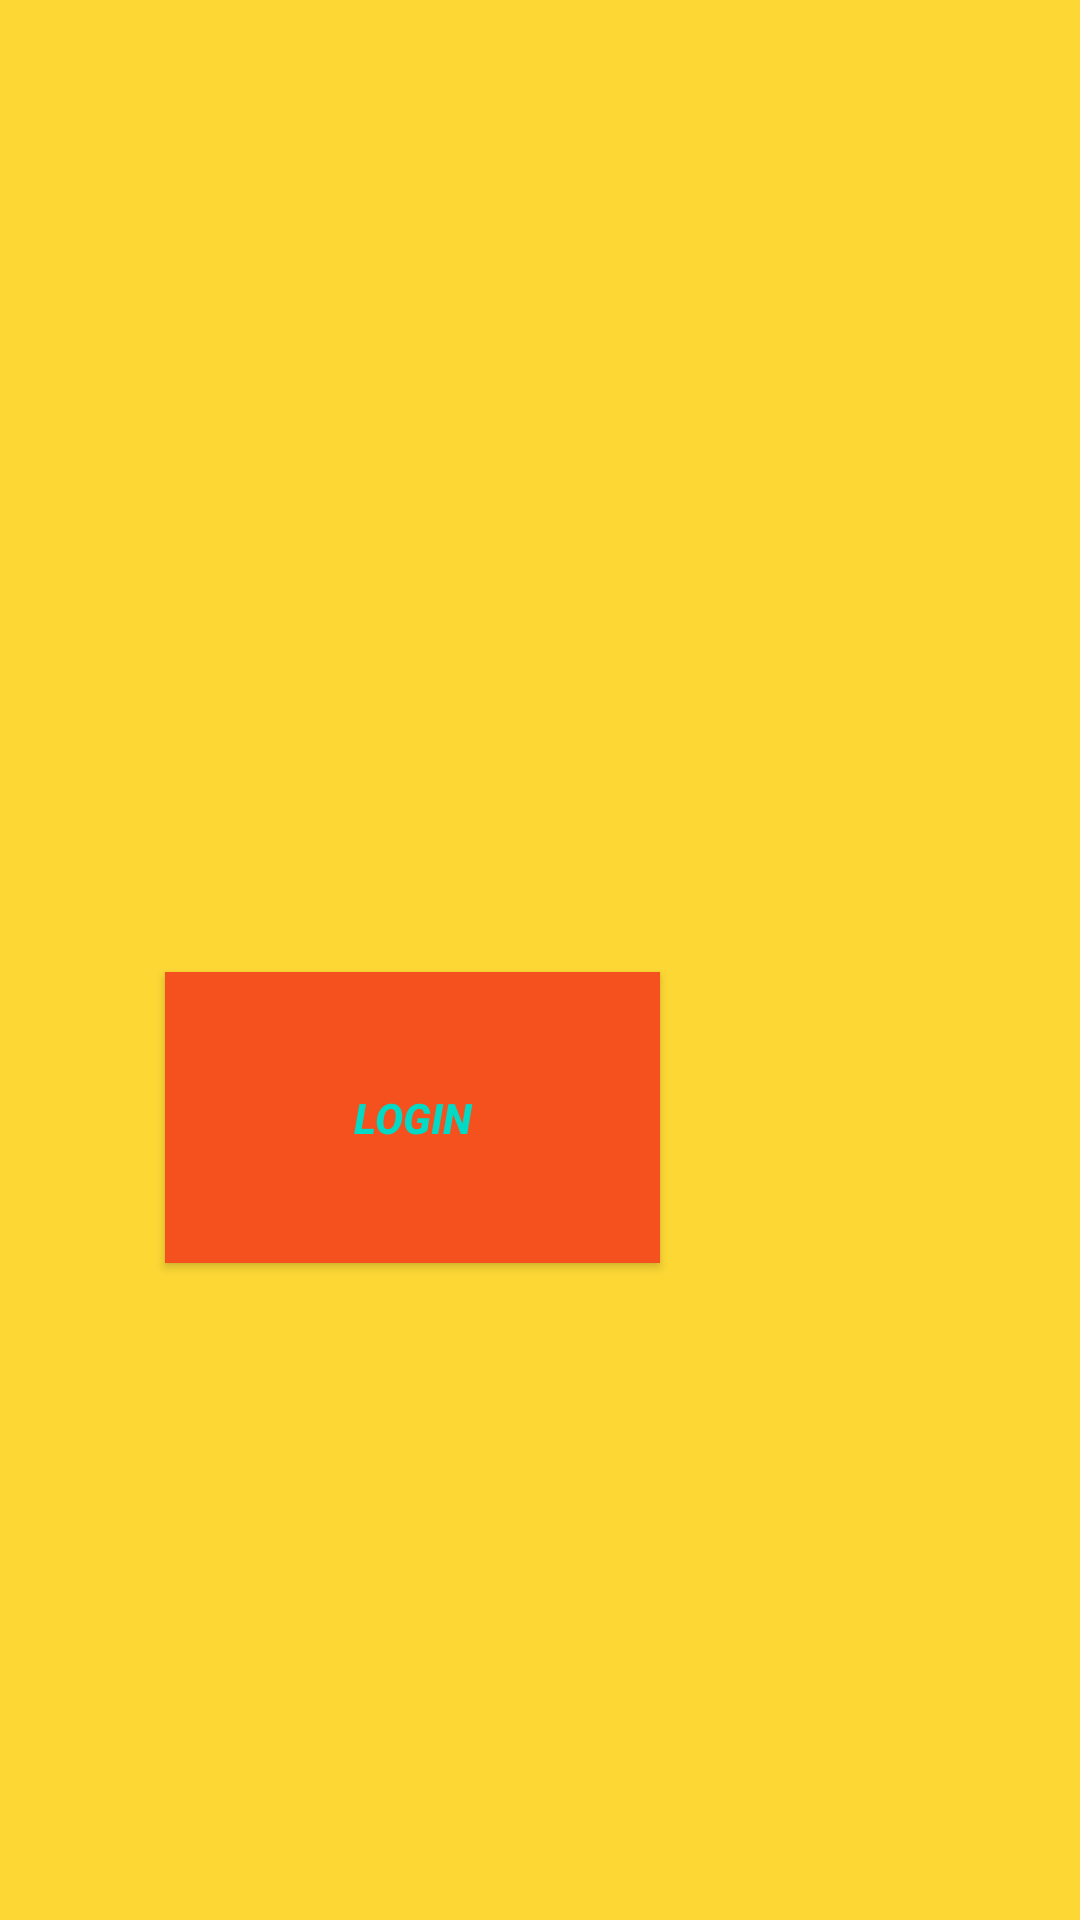

Android layout source for this screen:
<!-- AndroidManifest.xml: application theme Theme.SHARED2 -->
<!-- res/layout/activity_login.xml -->
<?xml version="1.0" encoding="utf-8"?>
<androidx.constraintlayout.widget.ConstraintLayout xmlns:android="http://schemas.android.com/apk/res/android"
    xmlns:app="http://schemas.android.com/apk/res-auto"
    xmlns:tools="http://schemas.android.com/tools"
    android:layout_width="match_parent"
    android:layout_height="match_parent"
    android:background="#FDD835"
    tools:context=".login">

    <Button
        android:id="@+id/logout"
        android:layout_width="165dp"
        android:layout_height="97dp"
        android:layout_marginTop="324dp"
        android:layout_marginEnd="140dp"
        android:background="#F4511E"
        android:padding="5dp"
        android:text="LOGIN"
        android:textColor="@color/teal_200"
        android:textStyle="italic|bold"
        app:layout_constraintEnd_toEndOf="parent"
        app:layout_constraintTop_toTopOf="parent"
        tools:ignore="TextContrastCheck" />

</androidx.constraintlayout.widget.ConstraintLayout>
<!-- resources referenced by this layout -->
<resources>
  <style name="Theme.SHARED2" parent="Theme.MaterialComponents.DayNight.DarkActionBar">
          
          <item name="colorPrimary">@color/purple_500</item>
          <item name="colorPrimaryVariant">@color/purple_700</item>
          <item name="colorOnPrimary">@color/white</item>
          
          <item name="colorSecondary">@color/teal_200</item>
          <item name="colorSecondaryVariant">@color/teal_700</item>
          <item name="colorOnSecondary">@color/black</item>
          
          <item name="android:statusBarColor" tools:targetApi="l">?attr/colorPrimaryVariant</item>
          
      </style>
  <!-- not gathered from this repository: default colours our renderer supplied (Android Studio template values) -->
  <color name="purple_500">#FF6200EE</color>
  <color name="purple_700">#FF3700B3</color>
  <color name="teal_200">#FF03DAC5</color>
  <color name="teal_700">#FF018786</color>
  <color name="black">#FF000000</color>
  <color name="white">#FFFFFFFF</color>
</resources>
